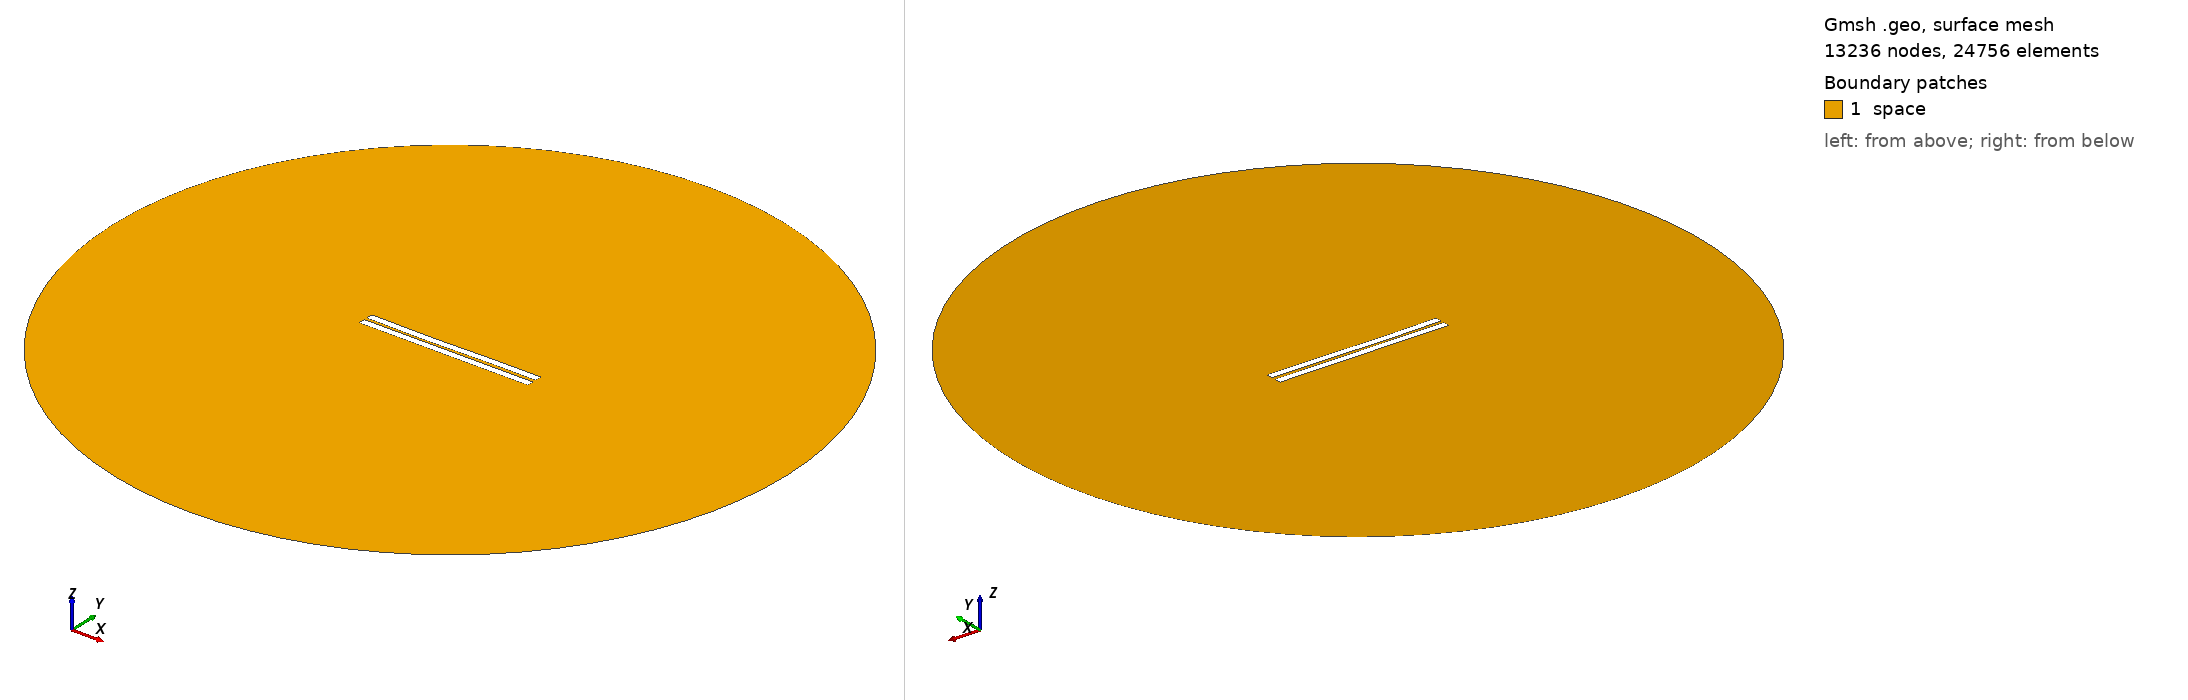

Gmsh geometry script, surface-meshed: 13236 nodes, 24756 surface elements. Boundary patches (legend numbers): 1 space. Left view from above one corner, right view from below the opposite corner. Legend entries are the model's physical surfaces. The drawing asked Gmsh for element sizes between 1% and 20% of the model's largest extent; the script's own settings can give other sizes.

=== 1003.geo (drawn) ===
//---------------------------------------
// Geometry kernel
//---------------------------------------

SetFactory("OpenCASCADE");



//---------------------------------------
// Parameters of the geometry
//---------------------------------------

// Overetch of the upper plate
overetch = 0.0;

// Distance between the plates
distance = 1.75;

// Discretization over the x axis (for the deformation)
nx = 50; 

// Length of the plate
L = 100 - overetch; 

// Number of modes
n = 4; 

// 1st mode coefficient
coeff(1) = 0.07499999999999998;
beta(1) = 0.596864 * 3.1415926535 / L;

// 2nd mode coefficient
coeff(2) = -0.15;
beta(2) = 1.49418 * 3.1415926535 / L;

// 3rd mode coefficient
coeff(3) = -0.15;
beta(3) = 2.50025 * 3.1415926535 / L;

// 4th mode coefficient
coeff(4) = 0.0;
beta(4) = 3.49999 * 3.1415926535 / L;



//---------------------------------------
// Upper plate (deformed rectangle)
//---------------------------------------

// Coordiantes of the upper plate
xmin = -50;
xmax = 50 - overetch;

// Height of the upper plate
yheight = 4 - 2 * overetch;

// Indexes of the points
UpperID[] = {};
LowerID[] = {};
LeftID[] = {};
RightID[] = {};

// Point index
p = 1;

// Horizontal edges
For i In {1:nx}
    x = xmin + (i-1)*(xmax - xmin)/(nx-1);

    y_bottom = distance / 2 + overetch;
    For j In {1:n}
        C = (Cosh(beta(j)*L) + Cos(beta(j)*L)) / (Sinh(beta(j)*L) + Sin(beta(j)*L));
        y_bottom  = y_bottom + coeff(j) * (Cosh(beta(j)*(x+50)) - Cos(beta(j)*(x+50)) - C * (Sinh(beta(j)*(x+50)) - Sin(beta(j)*(x+50))));
    EndFor

    y_top = y_bottom + yheight;

    Point(p) = {x, y_top, 0, 1.0};
    UpperID[i] = p;
    p = p + 1;

    Point(p) = {x, y_bottom, 0, 1.0};
    LowerID[i] = p;
    p = p + 1;
EndFor

// Create point lists
UpperPts[] = {}; LowerPts[] = {};
For i In {1:nx}
  UpperPts[] += {UpperID[i]};
  LowerPts[] += {LowerID[i]};
EndFor

// Build splines
Spline(1) = {UpperPts[]};
Spline(2) = {LowerPts[]};
Line(3) = {LowerPts[nx-1], UpperPts[nx-1]};
Line(4) = {LowerPts[0], UpperPts[0]};

// Build the plane surface
Curve Loop(1) = {2, 3, -1, -4};
Plane Surface(1) = {1};



//---------------------------------------
// Lower plate (rectangle)
//---------------------------------------

// Vertices
Point(1001) = {-50, -1, 0, 1.0};
Point(1002) = { 50, -1, 0, 1.0};
Point(1003) = { 50,  -5, 0, 1.0};
Point(1004) = {-50,  -5, 0, 1.0};

// Edges
Line(5) = {1001, 1002};
Line(6) = {1002, 1003};
Line(7) = {1003, 1004};
Line(8) = {1004, 1001};

// Plane surface
Line Loop(2) = {5, 6, 7, 8};
Plane Surface(2) = {2}; 



//---------------------------------------
// Outer (fictious) boundary
//---------------------------------------

// Points
Point(1005) = {0, 0, 0};       // Center
Point(1006) = {200, 0, 0};     // Start point
Point(1007) = {0, 200, 0};     // 90 degrees
Point(1008) = {-200, 0, 0};    // 180 degrees
Point(1009) = {0, -200, 0};    // 270 degrees

// Circle arcs (each needs start, center, end)
Circle(9) = {1006, 1005, 1007};
Circle(10) = {1007, 1005, 1008};
Circle(11) = {1008, 1005, 1009};
Circle(12) = {1009, 1005, 1006};

// Plane surface for the entire domain
Curve Loop(3) = {9, 10, 11, 12};
Surface(3) = {3};

// Subtract the plates from the whole domain to obtain the actual domain where we want to solve the equations
BooleanDifference{ Surface{3}; Delete; }{ Surface{1}; Surface{2}; Delete; }




//---------------------------------------
// Transfinite Lines/Curves
//---------------------------------------

// Set the number of points on the boundaries
r = 7;

// Plates
Transfinite Curve {1, 2} = 50*r Using Progression 1;
Transfinite Curve {3, 4} = 2*r Using Progression 1;
Transfinite Line {5, 7} = 50*r Using Progression 1;
Transfinite Line {6, 8} = 2*r Using Progression 1;

// Outer boundary
Transfinite Line {9, 10, 11, 12} = 20 Using Progression 1;



//---------------------------------------
// Physical groups
//---------------------------------------                

// Physical curves (boundaries)
Physical Line("force_segment", 10) = {2};
Physical Line("upper_plate", 11) = {1, 3, 4};
Physical Line("lower_plate", 12) = {5, 6, 7, 8};
Physical Line("boundary", 20) = {9, 10, 11, 12};

// Physical Surfaces
Physical Surface("space", 30) = {3};



//---------------------------------------
// 6. Generate the Mesh
//---------------------------------------

// 2D mesh generation
Mesh 2;
